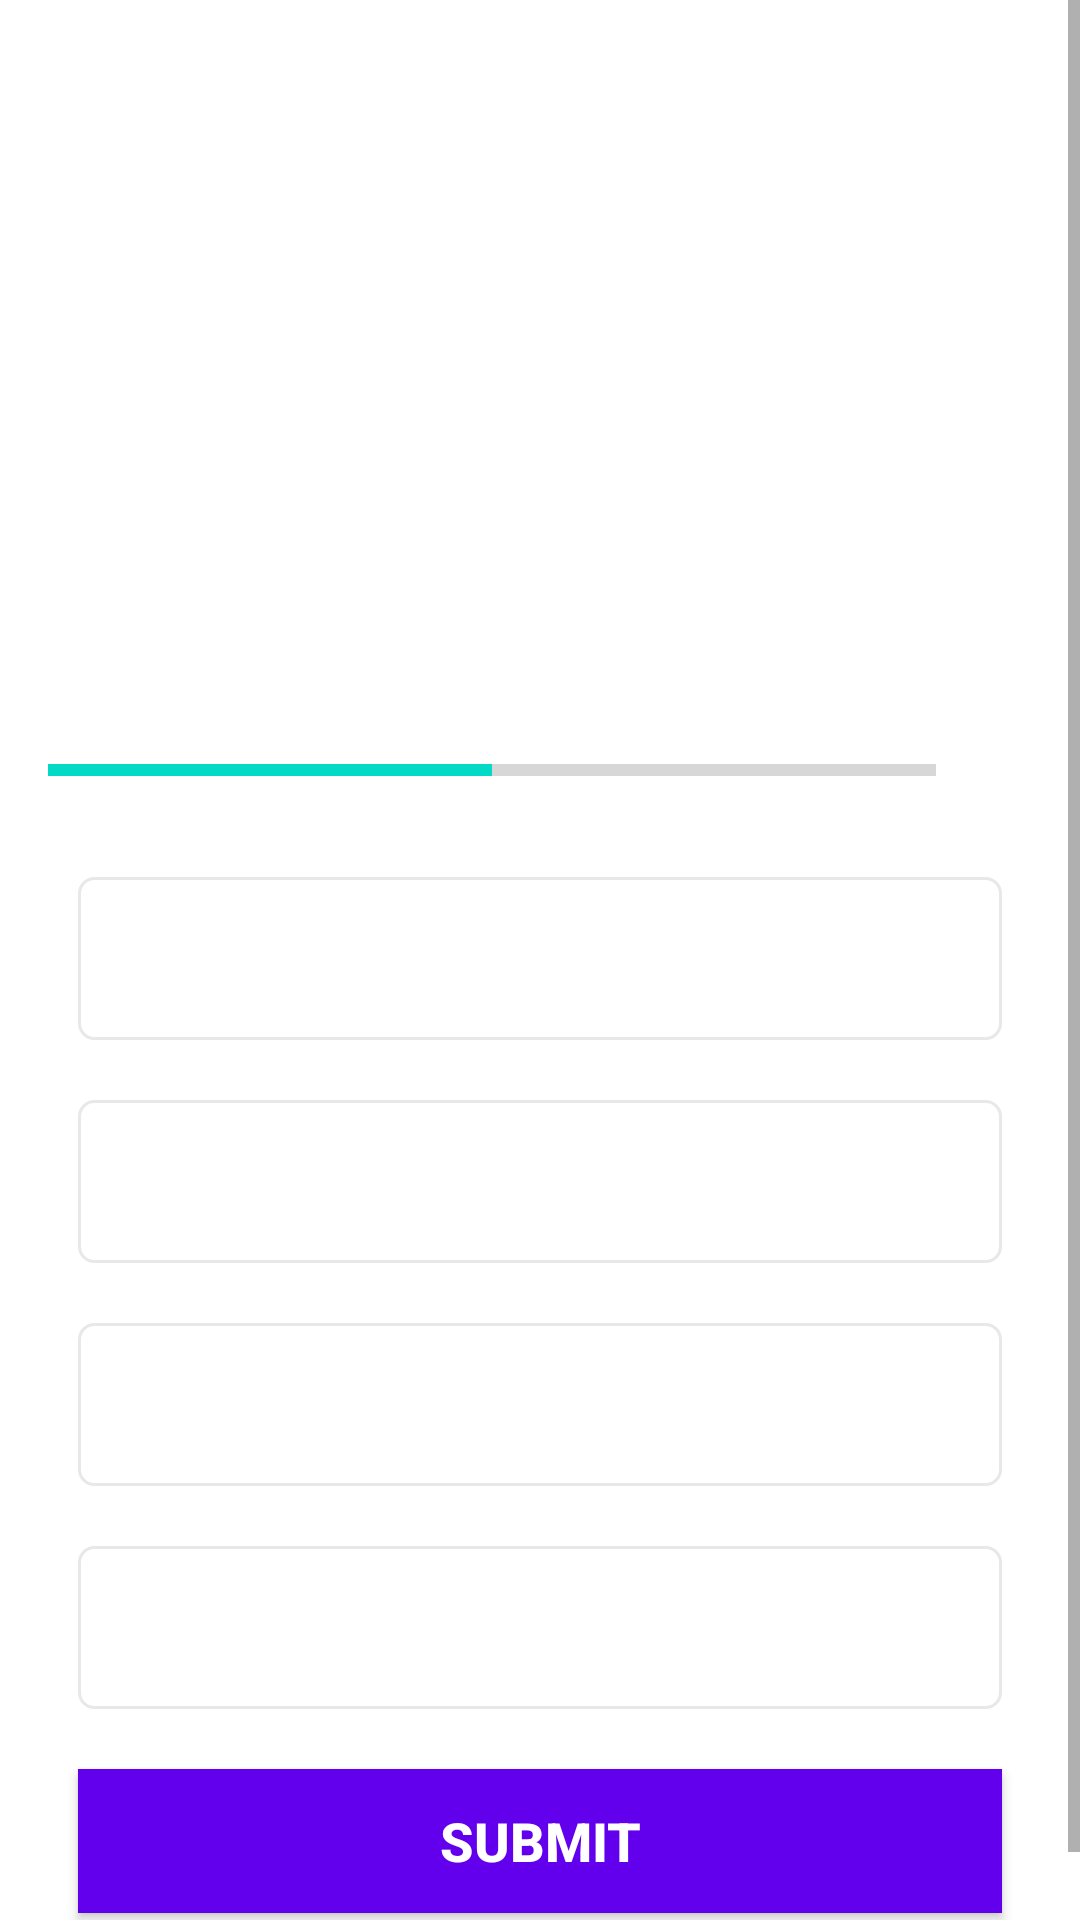

Write the Android layout XML for this screen, with the resource values it uses.
<!-- AndroidManifest.xml: application theme Theme.MaterialComponents.DayNight.NoActionBar -->
<!-- res/layout/activity_quizquestionsactivity.xml -->
<?xml version="1.0" encoding="utf-8"?>
<ScrollView xmlns:android="http://schemas.android.com/apk/res/android"
    xmlns:app="http://schemas.android.com/apk/res-auto"
    xmlns:tools="http://schemas.android.com/tools"
    android:layout_width="match_parent"
    android:layout_height="match_parent"
    android:fillViewport="true"
    tools:context=".Quizquestionsactivity">


    <LinearLayout
        android:layout_width="match_parent"
        android:layout_height="wrap_content"
        android:gravity="center"
        android:orientation="vertical"
        android:padding="16dp">

        <TextView
            android:id="@+id/tv_question"
            android:layout_width="match_parent"
            android:layout_height="wrap_content"
            android:layout_margin="10dp"
            android:gravity="center"
            android:textSize="22sp"
            android:textColor="#363A43"
            tools:text="What country does this flag belong to?"

            />

        <ImageView
            android:id="@+id/iv_image"
            android:layout_width="310dp"
            android:layout_height="150dp"
            android:layout_marginTop="0dp"
            android:contentDescription="Quiz Image"
            tools:src="@drawable/ic_india" />
        <LinearLayout
            android:layout_width="match_parent"
            android:layout_height="wrap_content"
            android:gravity="center_vertical"
            android:layout_marginTop="16dp"
            android:orientation="horizontal"

            >
            <ProgressBar
                android:id="@+id/progressbar"
                android:layout_width="0dp"
                style="?android:attr/progressBarStyleHorizontal"
                android:layout_height="wrap_content"
                android:layout_weight="1"
                android:max="10"
                android:indeterminate="false"
                android:minHeight="50dp"
                android:progress="5"
                />

            <TextView
                android:id="@+id/tv_progress"
                android:layout_width="wrap_content"
                android:layout_height="wrap_content"
                android:gravity="center"
                android:padding="16dp"
                android:textSize="14sp"
                tools:text="0/9"/>
        </LinearLayout>
        <TextView
            android:id="@+id/tv_option_one"
            android:layout_width="match_parent"
            android:layout_height="wrap_content"
            android:layout_margin="10dp"
            android:background="@drawable/default_option_border_bg"
            android:gravity="center"
            android:padding="15dp"
            android:textColor="#7a8089"
            android:textSize="18sp"
            tools:text="Apple"/>
        <TextView
            android:id="@+id/tv_option_two"
            android:layout_width="match_parent"
            android:layout_height="wrap_content"
            android:layout_margin="10dp"
            android:background="@drawable/default_option_border_bg"
            android:gravity="center"
            android:padding="15dp"
            android:textColor="#7a8089"
            android:textSize="18sp"
            tools:text="Apple"/>
        <TextView
            android:id="@+id/tv_option_three"
            android:layout_width="match_parent"
            android:layout_height="wrap_content"
            android:layout_margin="10dp"
            android:background="@drawable/default_option_border_bg"
            android:gravity="center"
            android:padding="15dp"
            android:textColor="#7a8089"
            android:textSize="18sp"
            tools:text="Apple"/>
        <TextView
            android:id="@+id/tv_option_four"
            android:layout_width="match_parent"
            android:layout_height="wrap_content"
            android:layout_margin="10dp"
            android:background="@drawable/default_option_border_bg"
            android:gravity="center"
            android:padding="15dp"
            android:textColor="#7a8089"
            android:textSize="18sp"
            tools:text="Apple"/>
        <Button
            android:id="@+id/btn_submit"
            android:layout_width="match_parent"
            android:layout_height="wrap_content"
            android:layout_margin="10dp"
            android:background="@color/design_default_color_primary"
            android:text="SUBMIT"
            android:textColor="@android:color/white"
            android:textSize="18sp"
            android:textStyle="bold"
            />

    </LinearLayout>

</ScrollView>
<!-- resources referenced by this layout -->
<resources>
  <!-- drawable default_option_border_bg (drawable) -->
  <?xml version="1.0" encoding="utf-8"?>
  <shape xmlns:android="http://schemas.android.com/apk/res/android"
      android:shape="rectangle"
  
      >
      <stroke
          android:width="1dp"
          android:color="#E8e8e8"/>
      <solid android:color="@color/white"/>
      <corners android:radius="5dp"/>
  
  </shape>
  <!-- not gathered from this repository: default colours our renderer supplied (Android Studio template values) -->
  <color name="white">#FFFFFFFF</color>
</resources>
